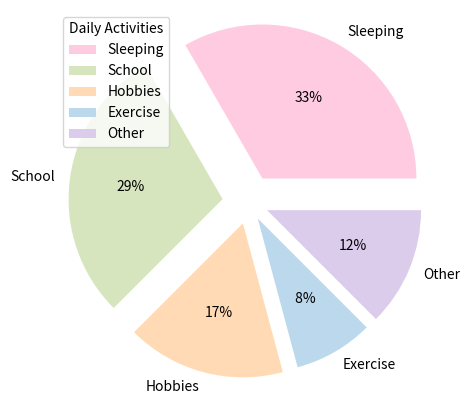

This chart was generated by the following Python code:
import matplotlib.pyplot as plt
import numpy as np

hours = np.array([8, 7, 4, 2, 3])
mylabels = ["Sleeping", "School", "Hobbies", "Exercise", "Other"]
mycolors = ['#FFCBE1', '#D6E5BD', '#FFDAB4', '#BCD8EC', "#DCCCEC"]
myexplode = [0.18, 0.17, 0.14, 0.12, 0.13]

plt.figure(figsize=(8,5))

plt.pie(hours, labels = mylabels,autopct='%2.0f%%',  colors = mycolors, explode = myexplode)       


plt.legend(title = 'Daily Activities')         

plt.savefig("piechart.png")     
plt.show() 